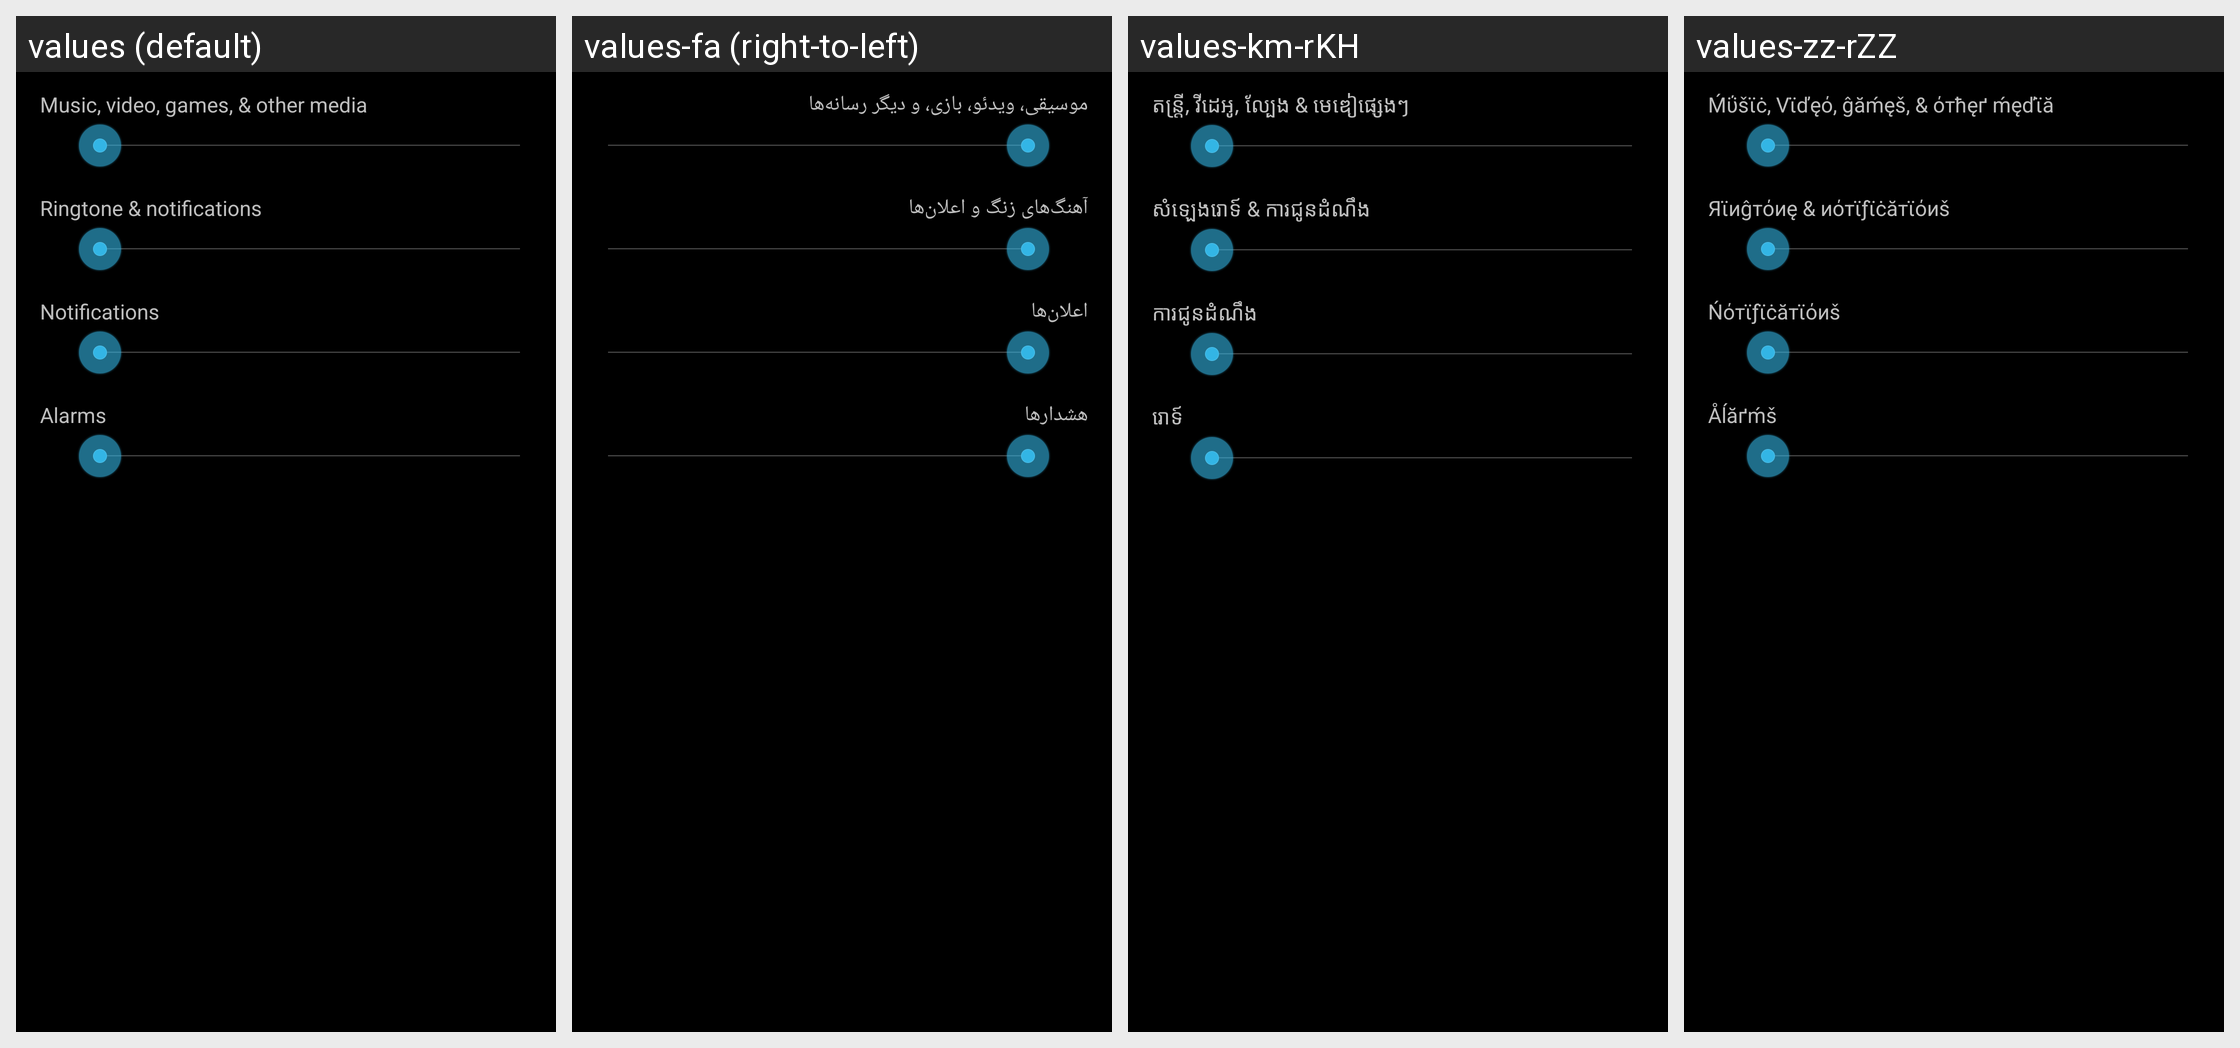

The same Android screen rendered under several of its app's locales, left to right. List the strings drawn on it with the default value and each locale's translation.
Android screen res/layout/preference_dialog_ringervolume.xml rendered under 4 locales, left to right: values (default), values-fa (right-to-left), values-km-rKH, values-zz-rZZ. Device: Nexus 5 (rendered at 1080×1920; each locale shown at half size, 540×960, under a caption strip naming it); theme Theme.Settings.
Other locales in the repository, not shown: values-af, values-am, values-ar, values-bg, values-ca, values-cs, values-da, values-de, values-el, values-en-rGB, values-en-rIN, values-es, values-es-rUS, values-et, values-et-rEE, values-fi, values-fr, values-fr-rCA, values-hi, values-hr, values-hu, values-hy, values-hy-rAM, values-in, values-it, values-iw, values-ja, values-ka, values-ka-rGE, values-km, values-ko, values-lo, values-lo-rLA, values-lt, values-lv, values-mn, values-mn-rMN, values-ms, values-ms-rMY, values-nb, values-nl, values-pl, values-pt, values-pt-rPT, values-ro, values-ru, values-sk, values-sl, values-sr, values-sv, values-sw, values-th, values-tl, values-tr, values-uk, values-vi, values-zh-rCN, values-zh-rTW, values-zu.
Strings drawn on this screen, with the default value and each locale's value (text and hints the layout hard-codes, and strings that could not be matched under every locale, appear in the picture but are not listed):

volume_media_description
  values: Music, video, games, & other media
  values-fa: موسیقی، ویدئو، بازی، و دیگر رسانه‌ها
  values-km-rKH: តន្ត្រី, វីដេអូ, ល្បែង & មេឌៀ​​ផ្សេងៗ
  values-zz-rZZ: Ḿΰšϊċ, Vϊďęό, ĝăḿęš, & όтћęґ ḿęďϊă

volume_ring_description
  values: Ringtone & notifications
  values-fa: آهنگ‌های زنگ و اعلان‌ها
  values-km-rKH: សំឡេង​រោទ៍ & ការ​ជូន​ដំណឹង
  values-zz-rZZ: Яϊиĝтόиę & иόтϊƒϊċăтϊόиš

volume_notification_description
  values: Notifications
  values-fa: اعلان‌ها
  values-km-rKH: ការ​ជូន​ដំណឹង
  values-zz-rZZ: Ńόтϊƒϊċăтϊόиš

volume_alarm_description
  values: Alarms
  values-fa: هشدارها
  values-km-rKH: រោទ៍
  values-zz-rZZ: Åĺăґḿš
